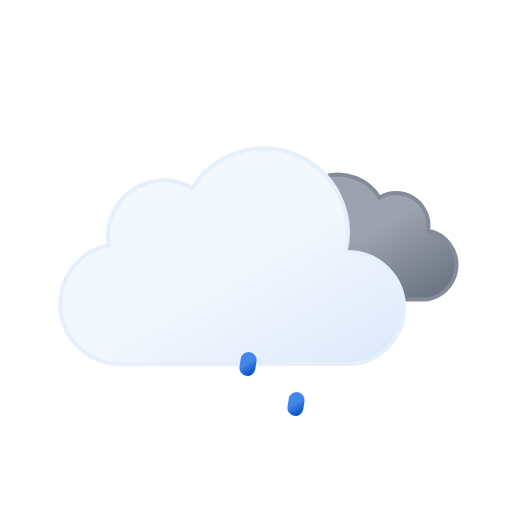
t = 0.00 s
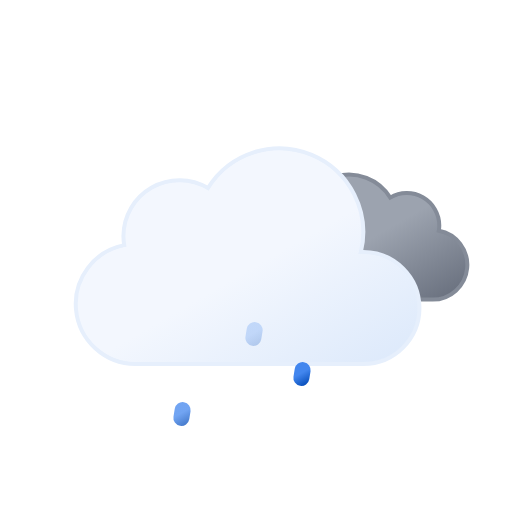
t = 1.13 s
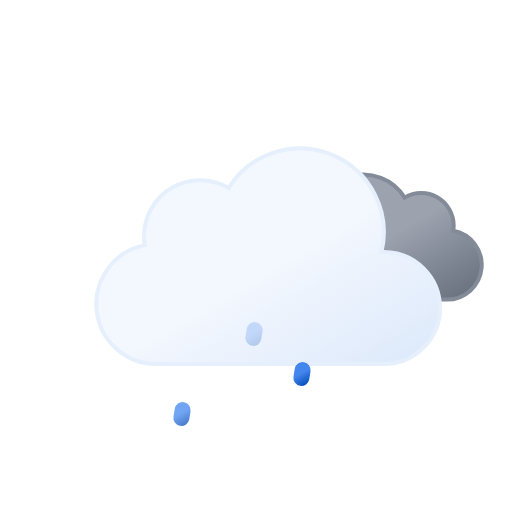
t = 2.63 s
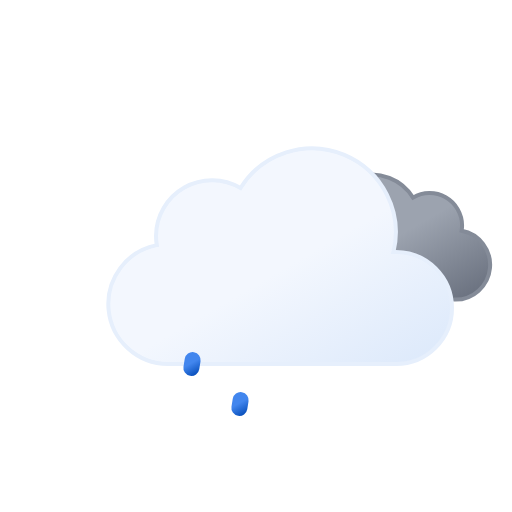
t = 3.50 s
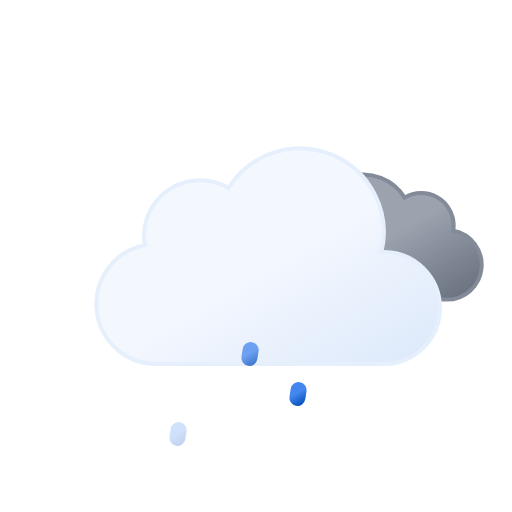
t = 4.38 s
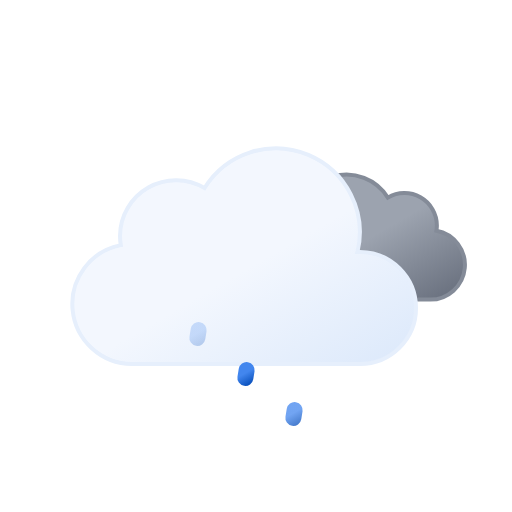
t = 6.13 s

The animated SVG that drew these frames (rendered in a browser with its animation timeline set to each time). Animation: 8 SMIL elements (animate=3,animateTransform=5); one cycle of 7.00 s, repeats indefinitely.

<svg xmlns="http://www.w3.org/2000/svg" xmlns:xlink="http://www.w3.org/1999/xlink" viewBox="0 0 64 64">
	<defs>
		<linearGradient id="a" x1="40.76" y1="23" x2="50.83" y2="40.46" gradientUnits="userSpaceOnUse">
			<stop offset="0" stop-color="#9ca3af"/>
			<stop offset="0.45" stop-color="#9ca3af"/>
			<stop offset="1" stop-color="#6b7280"/>
		</linearGradient>
		<linearGradient id="b" x1="22.56" y1="21.96" x2="39.2" y2="50.8" gradientUnits="userSpaceOnUse">
			<stop offset="0" stop-color="#f3f7fe"/>
			<stop offset="0.45" stop-color="#f3f7fe"/>
			<stop offset="1" stop-color="#deeafb"/>
		</linearGradient>
		<linearGradient id="c" x1="23.31" y1="44.3" x2="24.69" y2="46.7" gradientUnits="userSpaceOnUse">
			<stop offset="0" stop-color="#4286ee"/>
			<stop offset="0.45" stop-color="#4286ee"/>
			<stop offset="1" stop-color="#0950bc"/>
		</linearGradient>
		<linearGradient id="d" x1="30.31" y1="44.3" x2="31.69" y2="46.7" xlink:href="#c"/>
		<linearGradient id="e" x1="37.31" y1="44.3" x2="38.69" y2="46.7" xlink:href="#c"/>
	</defs>
	<path d="M34.23,33.45a4.05,4.05,0,0,0,4.05,4H54.79a4.34,4.34,0,0,0,.81-8.61,3.52,3.52,0,0,0,.06-.66,4.06,4.06,0,0,0-6.13-3.48,6.08,6.08,0,0,0-11.25,3.19,6.34,6.34,0,0,0,.18,1.46h-.18A4.05,4.05,0,0,0,34.23,33.45Z" stroke="#848b98" stroke-miterlimit="10" stroke-width="0.5" fill="url(#a)">
		<animateTransform attributeName="transform" type="translate" values="-2.1 0; 2.1 0; -2.1 0" dur="7s" repeatCount="indefinite"/>
	</path>
	<path d="M46.5,31.5l-.32,0a10.49,10.49,0,0,0-19.11-8,7,7,0,0,0-10.57,6,7.21,7.21,0,0,0,.1,1.14A7.5,7.5,0,0,0,18,45.5a4.19,4.19,0,0,0,.5,0v0h28a7,7,0,0,0,0-14Z" stroke="#e6effc" stroke-miterlimit="10" stroke-width="0.5" fill="url(#b)">
		<animateTransform attributeName="transform" type="translate" values="-3 0; 3 0; -3 0" dur="7s" repeatCount="indefinite"/>
	</path>
	<line x1="24.08" y1="45.01" x2="23.92" y2="45.99" fill="none" stroke-linecap="round" stroke-miterlimit="10" stroke-width="2" stroke="url(#c)">
		<animateTransform attributeName="transform" type="translate" values="1 -5; -2 10" dur="1.5s" repeatCount="indefinite"/>
		<animate attributeName="opacity" values="0;1;1;0" dur="1.5s" repeatCount="indefinite"/>
	</line>
	<line x1="31.08" y1="45.01" x2="30.92" y2="45.99" fill="none" stroke-linecap="round" stroke-miterlimit="10" stroke-width="2" stroke="url(#d)">
		<animateTransform attributeName="transform" type="translate" begin="-0.5s" values="1 -5; -2 10" dur="1.5s" repeatCount="indefinite"/>
		<animate attributeName="opacity" begin="-0.5s" values="0;1;1;0" dur="1.5s" repeatCount="indefinite"/>
	</line>
	<line x1="38.08" y1="45.01" x2="37.92" y2="45.99" fill="none" stroke-linecap="round" stroke-miterlimit="10" stroke-width="2" stroke="url(#e)">
		<animateTransform attributeName="transform" type="translate" begin="-1s" values="1 -5; -2 10" dur="1.5s" repeatCount="indefinite"/>
		<animate attributeName="opacity" begin="-1s" values="0;1;1;0" dur="1.5s" repeatCount="indefinite"/>
	</line>
</svg>
